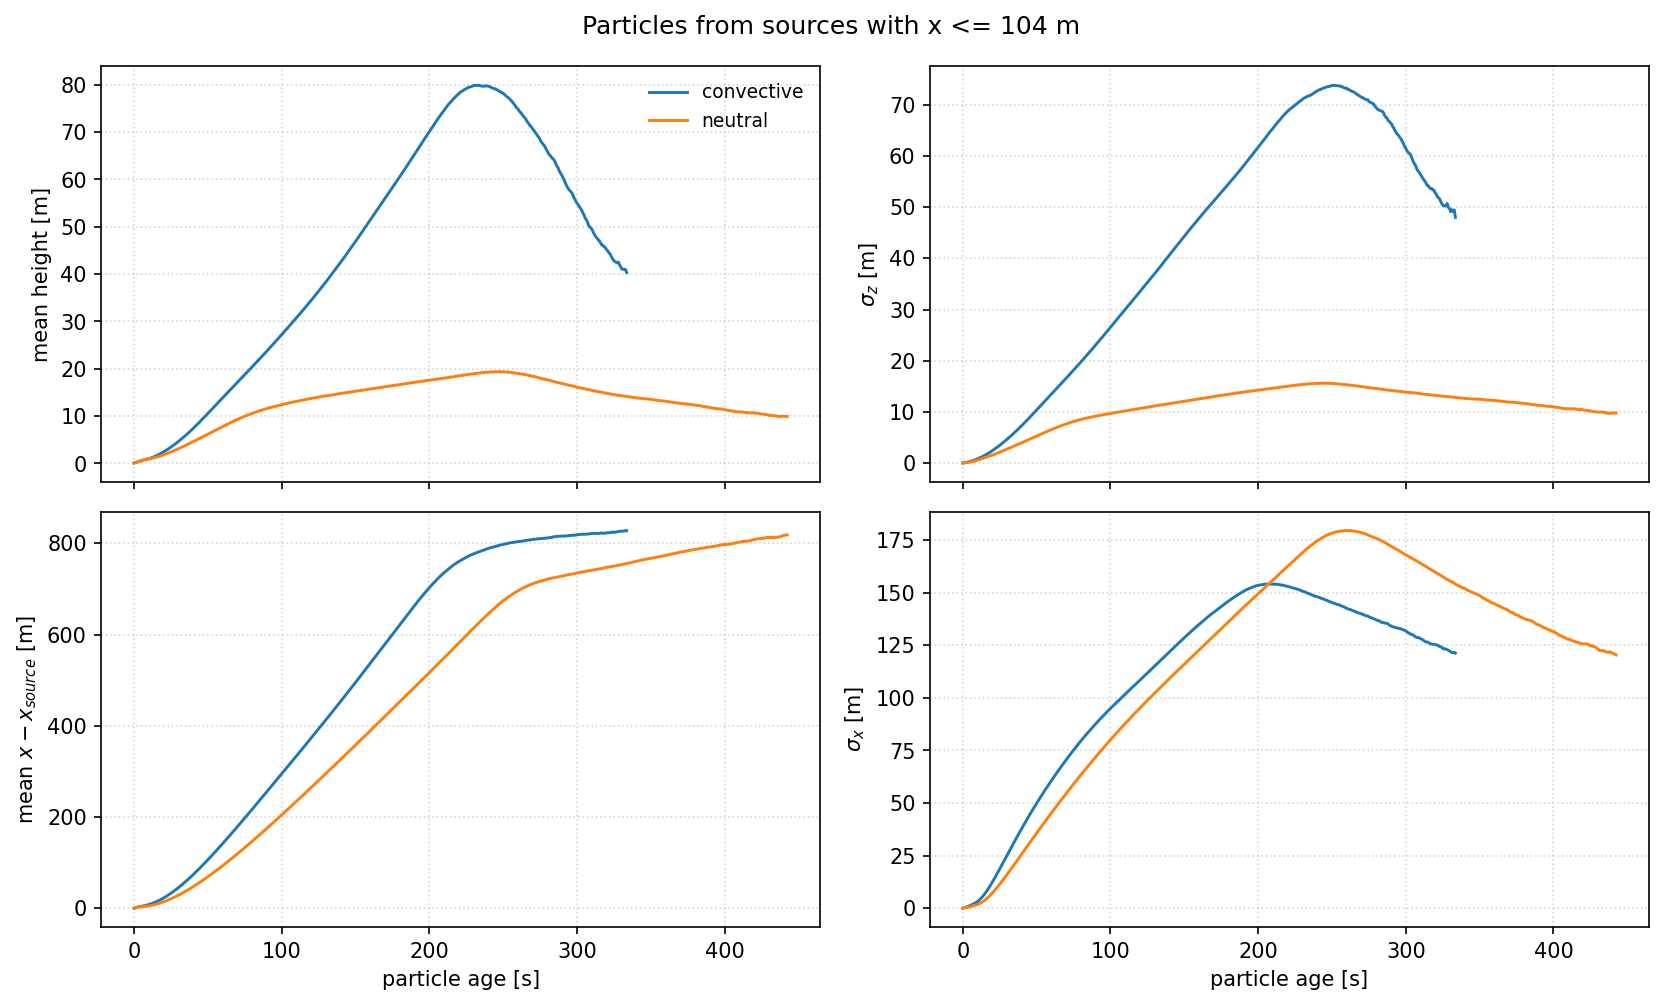

The data file committed next to this chart (first rows):
case, age_s, count, z_mean, sigma_z, dx_mean, sigma_dx
convective, 0.0, 250016, 0.1008, 0.000258, 0.01011, 0.001717
convective, 0.8, 249600, 0.1843, 0.03128, 0.9691, 0.1706
convective, 1.6, 249184, 0.2697, 0.07171, 1.824, 0.3369
convective, 2.4, 248768, 0.3554, 0.1196, 2.572, 0.512
convective, 3.2, 248352, 0.4403, 0.1725, 3.215, 0.7123
convective, 4.0, 247936, 0.5215, 0.2285, 3.764, 0.9469
convective, 4.8, 247520, 0.5967, 0.2875, 4.245, 1.206
convective, 5.6, 247102, 0.665, 0.3517, 4.698, 1.473
convective, 6.4, 246684, 0.7279, 0.4235, 5.161, 1.741
convective, 7.2, 246253, 0.7881, 0.5029, 5.664, 2.015
convective, 8.0, 245815, 0.8489, 0.5889, 6.224, 2.306
convective, 8.8, 245358, 0.9123, 0.6801, 6.852, 2.63
convective, 9.6, 244874, 0.9808, 0.7752, 7.554, 2.998
convective, 10.4, 244371, 1.056, 0.8736, 8.327, 3.419
convective, 11.2, 243837, 1.138, 0.9757, 9.172, 3.899
convective, 12.0, 243254, 1.227, 1.081, 10.08, 4.435
convective, 12.8, 242657, 1.324, 1.191, 11.06, 5.03
convective, 13.6, 242050, 1.427, 1.306, 12.09, 5.681
convective, 14.4, 241409, 1.537, 1.426, 13.19, 6.383
convective, 15.2, 240790, 1.653, 1.551, 14.34, 7.133
convective, 16.0, 240124, 1.773, 1.682, 15.55, 7.925
convective, 16.8, 239440, 1.9, 1.817, 16.81, 8.757
convective, 17.6, 238800, 2.031, 1.958, 18.13, 9.623
convective, 18.4, 238122, 2.167, 2.104, 19.5, 10.52
convective, 19.2, 237441, 2.309, 2.255, 20.93, 11.45
convective, 20.0, 236750, 2.455, 2.411, 22.42, 12.4
convective, 20.8, 236066, 2.605, 2.571, 23.95, 13.37
convective, 21.6, 235352, 2.76, 2.734, 25.54, 14.35
convective, 22.4, 234633, 2.919, 2.902, 27.17, 15.35
convective, 23.2, 233924, 3.084, 3.073, 28.86, 16.36
convective, 24.0, 233209, 3.251, 3.247, 30.59, 17.38
convective, 24.8, 232481, 3.423, 3.424, 32.37, 18.41
convective, 25.6, 231776, 3.599, 3.604, 34.19, 19.44
convective, 26.4, 231051, 3.778, 3.786, 36.06, 20.49
convective, 27.2, 230324, 3.962, 3.972, 37.97, 21.53
convective, 28.0, 229618, 4.15, 4.161, 39.92, 22.58
convective, 28.8, 228912, 4.342, 4.353, 41.91, 23.62
convective, 29.6, 228196, 4.536, 4.547, 43.95, 24.67
convective, 30.4, 227473, 4.736, 4.744, 46.02, 25.72
convective, 31.2, 226715, 4.938, 4.944, 48.12, 26.76
convective, 32.0, 225983, 5.145, 5.148, 50.27, 27.8
convective, 32.8, 225225, 5.354, 5.355, 52.44, 28.84
convective, 33.6, 224468, 5.568, 5.565, 54.66, 29.88
convective, 34.4, 223709, 5.784, 5.775, 56.9, 30.91
convective, 35.2, 222950, 6.005, 5.991, 59.19, 31.94
convective, 36.0, 222183, 6.228, 6.209, 61.5, 32.96
convective, 36.8, 221405, 6.456, 6.43, 63.85, 33.98
convective, 37.6, 220642, 6.687, 6.654, 66.22, 35
convective, 38.4, 219862, 6.921, 6.879, 68.63, 36
convective, 39.2, 219084, 7.156, 7.107, 71.05, 37.01
convective, 40.0, 218308, 7.396, 7.337, 73.51, 38
convective, 40.8, 217568, 7.638, 7.568, 75.99, 38.99
convective, 41.6, 216773, 7.883, 7.803, 78.51, 39.98
convective, 42.4, 215979, 8.13, 8.039, 81.04, 40.95
convective, 43.2, 215200, 8.38, 8.278, 83.6, 41.92
convective, 44.0, 214430, 8.629, 8.514, 86.17, 42.88
convective, 44.8, 213654, 8.884, 8.756, 88.78, 43.84
convective, 45.6, 212886, 9.14, 9.002, 91.4, 44.79
convective, 46.4, 212126, 9.4, 9.249, 94.06, 45.73
convective, 47.2, 211376, 9.661, 9.496, 96.73, 46.66
... 1,140 more rows
